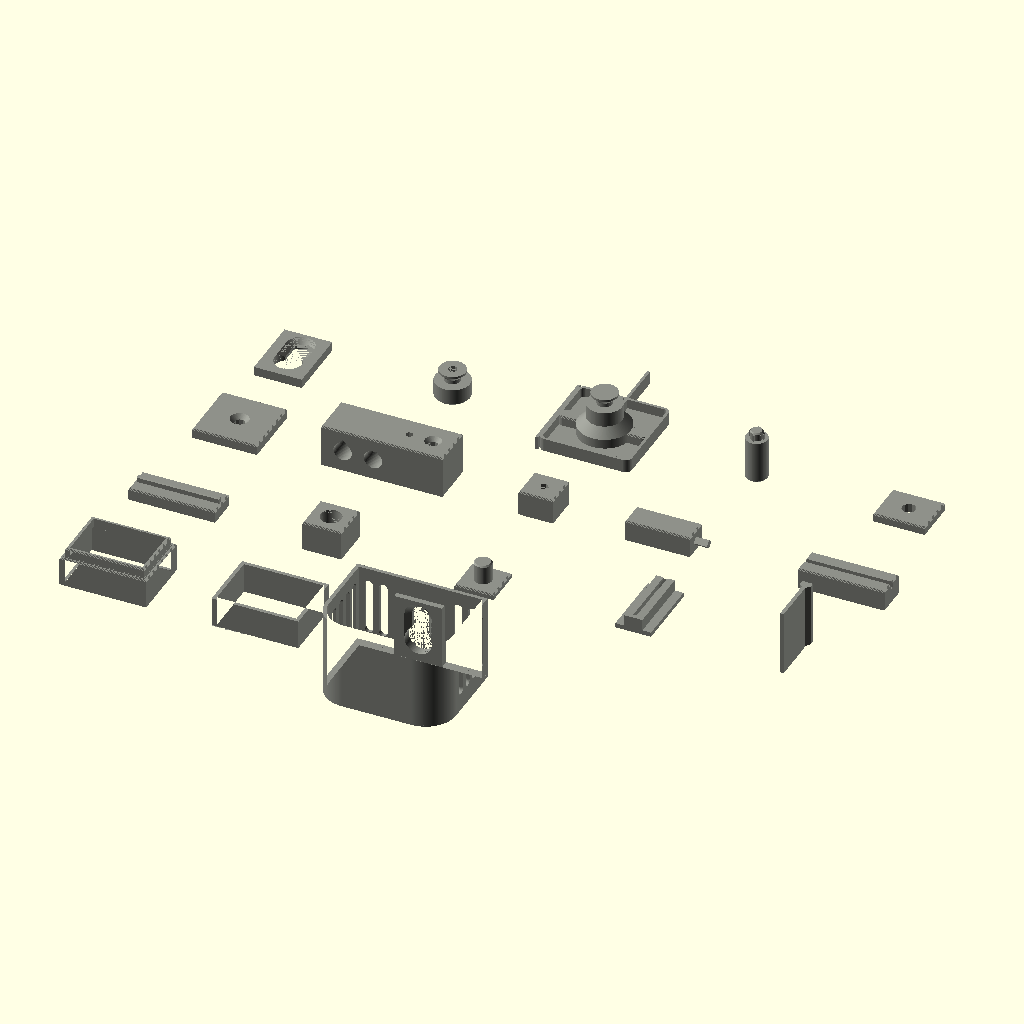
Cell 1: rendered with the file's own defaults.
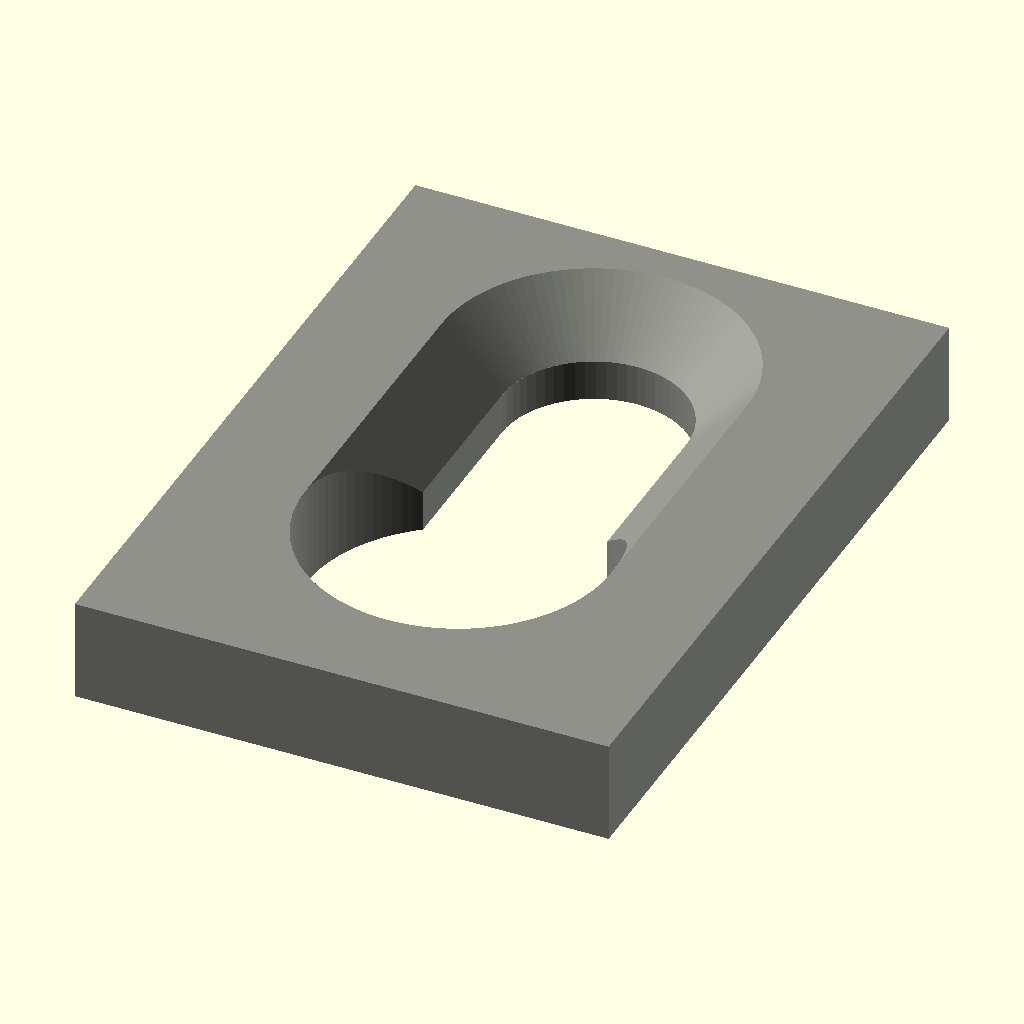
Cell 2: the same model with part = "keyhole_pad".
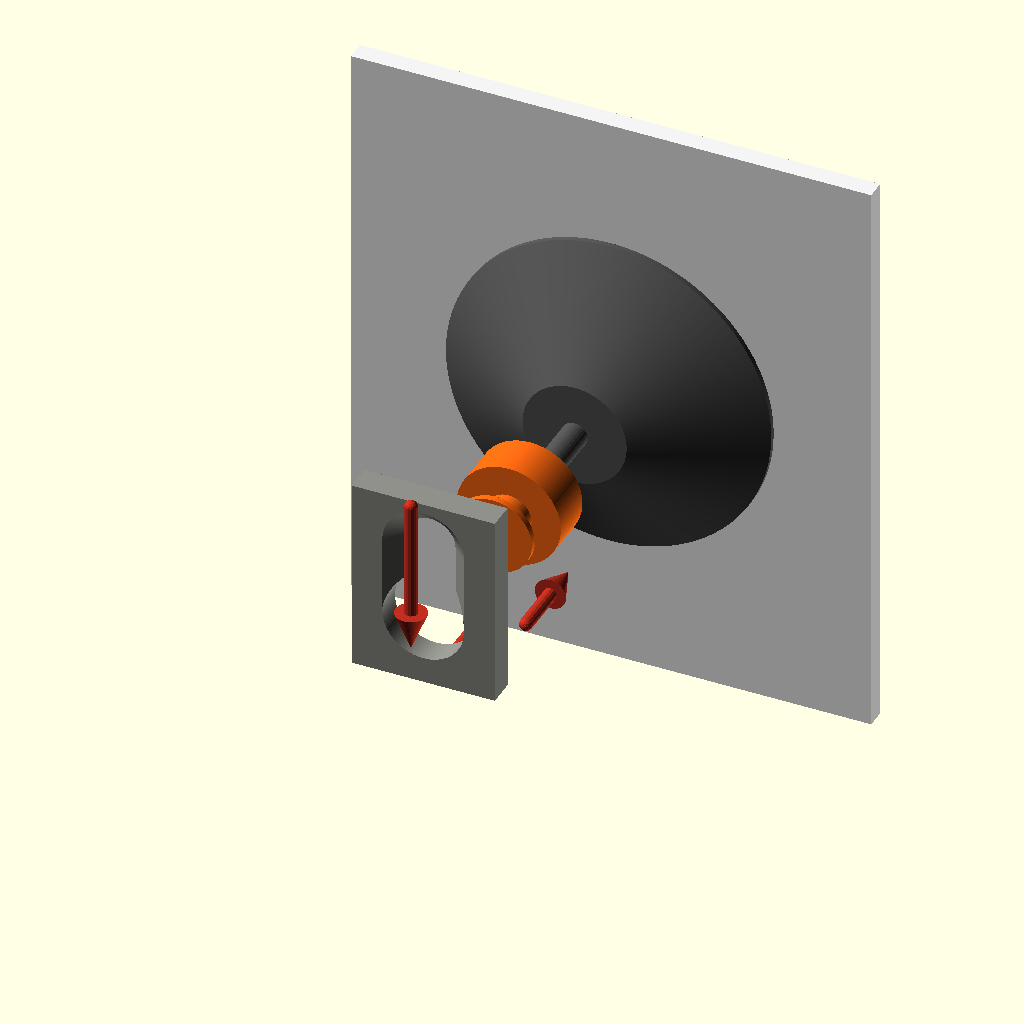
Cell 3 — demo set to "keyhole", the other parameters unchanged.
The same orthographic view direction (rotation 55°, 0°, 25°; colour scheme Cornfield) for every cell, with the view re-fitted per cell, so scale and position can differ between cells.
Source of the model, tools/scad/catalog.scad:
// Samples of every component in the shared library, each with its mate.
//
// part = "<sample>": one printable sample, in print orientation. Every
//   component comes as a pair (socket and key, groove and tongue, pad and
//   button…), so the plate doubles as a fit test.
// demo = "<component>": the component in use, for the renders: the printed
//   piece (grey), its printed mate (orange), the bought hardware it takes
//   (dark grey), the wall it hangs on (white) and red arrows for how it goes
//   together, slightly exploded.
// assembled = true: the demo put together, no arrows. With section = true it
//   is cut through the plane that shows the joint (cut_plane), for the
//   section renders: every anchor and insert is shown seated, in section.

use <basics.scad>
use <style.scad>
use <mounts.scad>
use <joints.scad>
use <hardware.scad>
use <boards.scad>
use <print_aids.scad>

part = "all";   // [all, keyhole_pad, keyhole_button, tape_mount, standoff_peg, peg_block, screw_plate, holes, diamond_female, diamond_male, tongue_female, tongue_male, lead_in_female, lead_in_male, handle_block, handle, dovetail_housing, dovetail_tail, split_lower, split_upper, house_box, board_bracket, board_bracket_hook, stabilizer]
demo = "none";  // [none, keyhole, tape, standoff_peg, screw, holes, diamond, tongue, lead_in, handle, dovetail, split, bracket, bracket_hook, stabilizer]
assembled = false;
section = false;

$fa = 1; $fs = 0.4;
eps = 0.01;

// The piece's colour is the project filament (Bambu PLA Basic Grey); the
// others match no filament, so the renders show them as plain context.
PIECE = "#8E9089";   // the printed piece
MATE = "#FF6A13";    // its printed mate
HW = "#545454";      // bought hardware
WALL = "#F4F4F4";    // the wall
ARROW = "#C12E1F";   // how it goes together

// Shared sizes
pad_t = 4.2; pad_w = 22; drop = 12; shank_d = 7; head_d = 12;   // keyhole, as in soap-caddy
cup_h = 12;
tape_t = 3; tape_seat = 0; tape_s = 40;   // a square of foam tape, and the frame's seat for it
tape_stand = cup_h + keyhole_button_flange_t(pad_t, shank_d, head_d) - (tape_t - tape_seat);   // the piece as far off the wall as on a cup
flange_t = keyhole_button_flange_t(pad_t, shank_d, head_d);
peg_d = 6; peg_len = cup_h + flange_t; boss_t = pad_t;
key_s = 3;   // diamond key side
plug_d = 8;  // lead-in plug
hb_w = 30; hb_d = 20; hb_h = 16;   // block between a sprung handle's arms
h_play = 0.4; h_reach = 14;
dt_h = 30; dt_plate = 2.1; dt_wall = 20;   // sliding dovetail: length, the plate under the housing, the wall behind the tail
bb_reach = 60; bb_h = 70; bb_w = 20; bb_m = 6.3; bb_bolts = [18, 40]; bb_t = 10;   // a small board bracket, M6, on a 10 mm board
sp_w = 40; sp_d = 30; sp_t = 1.68; sp_h = 14;   // a short square tube cut in two, joined by a split collar
st_h = 40; st_w = 10; st_len = 30;   // a strip of 1.68 mm wall with a stabilizer fin on each face
bh_heel = 35; bh_edge = 20; bh_sheet = 2; bh_shoe = 10.6; bh_lip = 6.3;              // the same with a shoe and a hook under a 20 mm flange

// ---------------------------------------------------------------- printable samples

module keyhole_pad_sample()   // lying on its back, countersink up
    rotate([-90, 0, 0]) difference() {
        keyhole_pad(pad_t, pad_w, drop, shank_d, head_d);
        keyhole_cut(pad_t, drop, shank_d, head_d);
    }
module keyhole_button_sample() keyhole_button(pad_t, shank_d, head_d);
module tape_mount_sample() tape_mount([[0, 0]], tape_s / 2 + 1, -tape_s / 2 - 1, tape_stand, 1, size = tape_s, seat_depth = tape_seat, pad_t = pad_t);
module standoff_peg_sample() standoff_peg(peg_d + 0.1, boss_t, peg_len);
module peg_block_sample()     // a slice of the piece the peg presses into
    difference() {
        chamfered_prism(boss_t) square([24, 20], center = true);
        translate([0, 0, boss_t]) standoff_peg_hole(peg_d, boss_t + 1);
    }
module screw_plate_sample()   // a plate screwed to the wall, head up
    difference() {
        chamfered_prism(5) square([30, 30], center = true);
        translate([0, 0, 5]) countersunk_screw(4, 8, 10, extra = 1);
    }
module holes_sample()         // teardrop, flat teardrop, polyhole, countersink
    difference() {
        chamfered_prism(20) square([56, 20], center = true);
        translate([-18, 0, 10]) teardrop(8.4, 22);
        translate([-4, 0, 10]) teardrop(8.4, 22, flat = true);
        translate([8, 0, -1]) polyhole(3, 22);
        translate([19, 0, 20]) countersunk_screw(3.5, 7, 15, extra = 1);
    }
module diamond_female_sample()   // socket on the top face
    difference() {
        chamfered_prism(12) square(16, center = true);
        translate([0, 0, 12]) diamond_socket(key_s, 7);
    }
module diamond_male_sample()     // a bar lying down, the key out of its end, corners up and down
    translate([-15, 0, 0]) {
        chamfered_prism(10) square([30, 12], center = true);
        translate([15 - eps, 0, 5]) rotate([0, 90, 0]) diamond_key(key_s, 0, 6);
    }
module tongue_female_sample()    // groove along the top
    difference() {
        chamfered_prism(10) square([40, 14], center = true);
        translate([-25, 0, 10]) rotate([90, 0, 90]) linear_extrude(50) mirror([0, 1]) groove_profile();   // down into the block
    }
module tongue_male_sample()      // tongue along the top
    union() {
        chamfered_prism(6) square([40, 14], center = true);
        translate([-20 + 1, 0, 6 - eps]) rotate([90, 0, 90]) linear_extrude(38) tongue_profile();
    }
module lead_in_female_sample()
    difference() {
        chamfered_prism(14) square(18, center = true);
        translate([0, 0, 14]) lead_in_socket(10) circle(d = plug_d + 0.4);
    }
module lead_in_male_sample() {
    chamfered_prism(3) square(18, center = true);
    translate([0, 0, 3 - eps]) lead_in_plug(9) circle(d = plug_d);
}
module handle_block_sample()    // a block with a socket on each side, on its side as the frame prints
    difference() {
        translate([-hb_w / 2, -hb_d / 2, 0]) cube([hb_w, hb_d, hb_h]);
        for (m = [0, 1]) mirror([m, 0, 0]) translate([hb_w / 2, 0, hb_h / 2]) sprung_handle_socket(6, 7);
    }
module handle_sample() sprung_handle(hb_w + 2 * h_play, h_reach, 8, 6, 5);
module dovetail_housing_sample()   // a strip of wall plate, flat, the housing up
    rotate([-90, 0, 0]) {
        w = dovetail_housing_w() + 8;
        translate([-w / 2, 0, -2]) cube([w, dt_plate, dt_h + 2]);
        dovetail_housing(dt_h);
    }
module dovetail_tail_sample()      // a strip of wall standing on its end, the tail along Z
    translate([0, dt_wall, 0]) {
        dovetail_tail(dt_h);
        translate([-1.68 / 2, -dovetail_housing_d() - dt_wall, 0]) cube([1.68, dt_wall, dt_h]);
    }
module sp_outline() square([sp_w, sp_d], center = true);
module sp_hollow() offset(delta = -sp_t) sp_outline();
module split_lower_sample()        // the lower part standing, the cut at its top, the collar rising out of it
    difference() {
        union() {
            chamfered_prism(sp_h) difference() { sp_outline(); sp_hollow(); }
            translate([0, 0, sp_h]) split_collar() sp_hollow();
        }
        translate([0, 0, sp_h]) split_reveal() sp_outline();
    }
module split_upper_sample()        // the upper part standing on the cut
    difference() {
        linear_extrude(sp_h) difference() { sp_outline(); sp_hollow(); }
        split_reveal() sp_outline();
    }
module stabilizer_wall() {         // a strip of wall standing on a return, along y
    translate([-1.68 / 2, -st_len / 2, 0]) cube([1.68, st_len, st_h]);
    translate([-1.68 / 2, st_len / 2 - 1.68, 0]) cube([12, 1.68, st_h]);
}
module stabilizer_fins() for (s = [0, 1]) mirror([s, 0, 0]) translate([1.68 / 2, -st_len / 4, 0]) stabilizer_fin(st_h, st_w);
module stabilizer_sample() { stabilizer_wall(); stabilizer_fins(); }   // printed as one: cut the fins off
module house_box_sample() {   // the house style: a small box with a keyhole in its back
    w = 60; d = 45; h = 40; t = 1.68;
    difference() {
        union() {
            hull() {
                linear_extrude(eps) offset(r = -0.6) house_plan(w, d);
                translate([0, 0, 0.6]) linear_extrude(2 - 0.6) house_plan(w, d);
            }
            linear_extrude(h) house_shell(w, d, t);
            translate([0, 0, 24]) keyhole_pad(pad_t, pad_w, drop, shank_d, head_d);
        }
        translate([0, 0, 24]) keyhole_cut(pad_t, drop, shank_d, head_d);
        for (y = slot_positions(t + 2.6, d - 14 - 2.6), s = [-1, 1]) wall_slot(s * w / 2, -y, 8, h - 6, "x");
        for (x = slot_positions(-w / 2 + 2.6, -11 - 2.6)) for (s = [-1, 1]) wall_slot(s * x, 0, 8, h - 6, "y");
    }
}

module board_bracket_sample() board_bracket_print(bb_reach, bb_h, bb_w, bb_m, 6.5, bb_bolts);
module board_bracket_hook_sample() hooked_bracket(print = true);
module hooked_bracket(print = false) {
    args = [bb_reach, bb_h, bb_w, bb_m, 6.5, [bb_lip_z(), 45], 0.6, 0];
    if (print) board_bracket_print(bb_reach, bb_h, bb_w, bb_m, 6.5, [24, 45], 0.6, 0, bh_shoe, bh_lip, bh_lip,
                                   bh_heel, 12, bh_edge, 6.3, 8, 1, 2);
    else board_bracket(bb_reach, bb_h, bb_w, bb_m, 6.5, [24, 45], 0.6, 0, bh_shoe, bh_lip, bh_lip,
                       bh_heel, 12, bh_edge, 6.3, 8, 1, 2);
}
function bb_lip_z() = 24;

module sample(p) {
    if (p == "keyhole_pad") keyhole_pad_sample();
    else if (p == "keyhole_button") keyhole_button_sample();
    else if (p == "tape_mount") tape_mount_sample();
    else if (p == "standoff_peg") standoff_peg_sample();
    else if (p == "peg_block") peg_block_sample();
    else if (p == "screw_plate") screw_plate_sample();
    else if (p == "holes") holes_sample();
    else if (p == "diamond_female") diamond_female_sample();
    else if (p == "diamond_male") diamond_male_sample();
    else if (p == "tongue_female") tongue_female_sample();
    else if (p == "tongue_male") tongue_male_sample();
    else if (p == "lead_in_female") lead_in_female_sample();
    else if (p == "lead_in_male") lead_in_male_sample();
    else if (p == "handle_block") handle_block_sample();
    else if (p == "handle") handle_sample();
    else if (p == "dovetail_housing") dovetail_housing_sample();
    else if (p == "dovetail_tail") dovetail_tail_sample();
    else if (p == "split_lower") split_lower_sample();
    else if (p == "split_upper") split_upper_sample();
    else if (p == "stabilizer") stabilizer_sample();
    else if (p == "house_box") house_box_sample();
    else if (p == "board_bracket") board_bracket_sample();
    else if (p == "board_bracket_hook") board_bracket_hook_sample();
}

// ---------------------------------------------------------------- demos
// Display coordinates: z up; mounts on a wall in the plane y = 0, with the
// pieces in front of it (towards -y, the viewer).

module arrow(p, q, d = 2) {
    v = q - p; l = norm(v); hl = min(3 * d, l / 2);
    b = p + v * (l - hl) / l;
    hull() { translate(p) sphere(d = d); translate(b) sphere(d = d); }
    translate(b) rotate([0, acos(v[2] / l), atan2(v[1], v[0])]) cylinder(d1 = 2.4 * d, d2 = 0, h = hl);
}

module wall(x0, x1, z0, z1, t = 3) box([x0, 0, z0], [x1, t, z1]);

X = assembled ? 0 : 1;   // explode factor

// The plane each demo is cut on for its section: "x" keeps x <= 0 (look from
// +x), "y" keeps y >= 0 (look from -y, the front).
function cut_plane(name) = name == "bracket" || name == "bracket_hook" ? "x" : name == "holes" || name == "diamond" || name == "lead_in" ? "y" : name == "handle" || name == "dovetail" || name == "stabilizer" ? "z" : "x";
function cut_z(name) = name == "dovetail" ? dt_h / 2 : name == "stabilizer" ? 20.8 : hb_h / 2;
module cut(name) {
    if (!section) children();
    else intersection() {
        children();
        if (cut_plane(name) == "x") translate([-1000, -1000, -1000]) cube([1000, 2000, 2000]);
        else if (cut_plane(name) == "z") translate([-1000, -1000, cut_z(name) - 2000]) cube([2000, 2000, 2000]);
        else translate([-1000, 0, -1000]) cube([2000, 1000, 2000]);
    }
}

// One role of a demo: "piece", "mate", "hw", "wall" or "arrow".
module demo_part(name, role) {
    if (name == "keyhole") {
        // cup on the wall, the button screwed onto its stud; the piece's
        // keyhole goes over the button head (1) and drops (2)
        yb = -cup_h - 14 * X;                  // button flange face, exploded off the hub
        yp = yb - flange_t - 24 * X;           // piece back face, exploded off the flange
        if (role == "wall") if (assembled) wall(-30, 30, -30, 30); else wall(-40, 40, -45, 45);
        if (role == "hw") rotate([90, 0, 0]) suction_cup(h = cup_h);
        if (role == "mate") translate([0, yb, 0]) rotate([90, 0, 0]) keyhole_button(pad_t, shank_d, head_d);
        if (role == "piece") translate([0, yp, drop * X]) difference() {
            keyhole_pad(pad_t, pad_w, drop, shank_d, head_d);
            keyhole_cut(pad_t, drop, shank_d, head_d);
        }
        if (role == "arrow") {
            arrow([0, yp + 4, -12], [0, yb - flange_t - 4, -12]);       // 1: over the head
            arrow([0, yp - pad_t - 4, drop + 10], [0, yp - pad_t - 4, -2]); // 2: drop
            arrow([0, yb - 2, -22], [0, -cup_h - 2, -22]);                // the button screws onto the stud
        }
    }
    else if (name == "tape") {
        // a square of foam tape on the wall, the mount stuck on it (1); the
        // piece's keyhole goes over the head and drops, as on a suction cup (2)
        ym = -(tape_t - tape_seat) - 14 * X;   // the mount's tape face, exploded off the tape
        yp = ym - tape_stand - 24 * X;         // piece back face
        if (role == "wall") if (assembled) wall(-30, 30, -30, 30); else wall(-40, 40, -45, 45);
        if (role == "hw") translate([0, 0, 0]) rotate([90, 0, 0]) linear_extrude(tape_t) square(tape_s, center = true);
        if (role == "mate") translate([0, ym, 0]) rotate([90, 0, 0]) tape_mount_sample();
        if (role == "piece") translate([0, yp, drop * X]) difference() {
            keyhole_pad(pad_t, pad_w, drop, shank_d, head_d);
            keyhole_cut(pad_t, drop, shank_d, head_d);
        }
        if (role == "arrow") {
            arrow([0, ym - 4, -26], [0, -tape_t - 2, -26]);                // 1: stick it on
            arrow([0, yp - pad_t - 4, drop + 10], [0, yp - pad_t - 4, -2]); // 2: drop
        }
    }
    else if (name == "standoff_peg") {
        // a piece hanging clear of the wall; the peg goes into it from behind,
        // its shoulder on the back face, and rests on the wall
        yf = -peg_len - 16 * X;                // piece back face, exploded off the peg
        if (role == "wall") wall(-30, 30, -25, 25);
        if (role == "piece") translate([0, yf, 0]) rotate([90, 0, 0]) difference() {
            box([-20, -18, 0], [20, 18, boss_t]);
            translate([0, 0, boss_t]) standoff_peg_hole(peg_d, boss_t + 1);
        }
        if (role == "mate") rotate([90, 0, 0]) standoff_peg(peg_d + 0.1, boss_t, peg_len);
        if (role == "arrow") arrow([12, yf - boss_t - 14, 0], [12, -peg_len - 2, 0]);
    }
    else if (name == "screw") {
        // the screw bites into a thick wall (a plug, or timber), through its pilot hole
        if (role == "wall") difference() {
            wall(-30, 30, -30, 30, 32);
            translate([0, -1, 0]) rotate([-90, 0, 0]) cylinder(d = 3, h = 27);
        }
        if (role == "piece") rotate([90, 0, 0]) difference() {
            chamfered_prism(5) square([30, 30], center = true);
            translate([0, 0, 5]) countersunk_screw(4, 8, 10, extra = 1);
        }
        if (role == "hw") translate([0, -5 - 18 * X, 0]) rotate([90, 0, 0]) wood_screw(4, 8, 30);
        if (role == "arrow") arrow([12, -5 - 22, 0], [12, -8, 0]);
    }
    else if (name == "holes") {
        if (role == "piece") holes_sample();
        if (role == "hw") {
            translate([-18, -12 - 43 * X, 10]) rotate([-90, 0, 0]) rod(8, 25);   // bolts into the teardrops
            translate([-4, -12 - 43 * X, 10]) rotate([-90, 0, 0]) rod(8, 25);
            translate([8, 0, 8 + 18 * X]) rod(3, 16);                  // pin into the polyhole
            translate([19, 0, 20 + 14 * X]) wood_screw(3.5, 7, 16);     // screw into the countersink
        }
        if (role == "arrow") {
            for (x = [-18, -4]) arrow([x, -26, 18], [x, -12, 18]);
            arrow([13, 0, 44], [13, 0, 28]);
        }
    }
    else if (name == "diamond") {
        if (role == "piece") diamond_female_sample();
        if (role == "mate") translate([-5, 0, 12 + 16 * X]) rotate([0, 90, 0]) diamond_male_sample();
        if (role == "arrow") arrow([12, 0, 30], [12, 0, 16]);
    }
    else if (name == "tongue") {
        if (role == "piece") tongue_female_sample();
        if (role == "mate") translate([0, 0, 16 + 12 * X]) rotate([180, 0, 0]) tongue_male_sample();
        if (role == "arrow") arrow([0, -12, 24], [0, -12, 12]);
    }
    else if (name == "lead_in") {
        if (role == "piece") lead_in_female_sample();
        if (role == "mate") translate([0, 0, 17 + 22 * X]) rotate([180, 0, 0]) lead_in_male_sample();
        if (role == "arrow") arrow([14, 0, 32], [14, 0, 16]);
    }
    else if (name == "dovetail") {
        // a wall plate (on the wall) with the housing; the body's side wall
        // slides down into it, its tail resting on the closed bottom
        if (role == "wall") wall(-20, 20, -5, dt_h + 5);
        if (role == "piece") translate([0, -dt_plate, 0]) {
            translate([-12, 0, -2]) cube([24, dt_plate, dt_h + 2]);
            dovetail_housing(dt_h);
        }
        if (role == "mate") translate([0, -dt_plate, 30 * X]) {
            dovetail_tail(dt_h);
            translate([-1.68 / 2, -dovetail_housing_d() - dt_wall, 0]) cube([1.68, dt_wall, dt_h]);
        }
        if (role == "arrow") arrow([8, -dt_plate - 10, dt_h + 40], [8, -dt_plate - 10, dt_h + 6]);
    }
    else if (name == "split") {
        // a tube cut in two: the upper part drops over the lower one's collar
        // (cut through the middle, from the side)
        if (role == "piece") split_lower_sample();
        if (role == "mate") translate([0, 0, sp_h + 14 * X]) split_upper_sample();
        if (role == "arrow") arrow([0, -sp_d / 2 - 10, 2 * sp_h + 30], [0, -sp_d / 2 - 10, 2 * sp_h + 16]);
    }
    else if (name == "bracket") {
        // a board standing on the floor, a bracket on each face, the same two
        // bolts through both legs and the board (cut through the bolts)
        if (role == "wall") box([-30, -60, -3], [30, 60, 0]);                      // the floor
        if (role == "mate") difference() {                                       // the board
            box([-30, -bb_t / 2, 0], [30, bb_t / 2, bb_h + 30]);
            for (z = bb_bolts) translate([0, 0, z]) rotate([90, 0, 0]) cylinder(d = 7, h = bb_t + 2, center = true);
        }
        if (role == "piece") for (s = [0, 1]) mirror([0, s, 0]) translate([0, bb_t / 2 + 12 * X, 0])
            board_bracket(bb_reach, bb_h, bb_w, bb_m, 6.5, bb_bolts);
        if (role == "hw") for (z = bb_bolts) {
            y0 = bb_t / 2 + bb_m + 12 * X;
            translate([0, -y0 - 1.6 - 16 * X, z]) rotate([-90, 0, 0]) hex_bolt(6, 30);
            translate([0, -y0, z]) rotate([90, 0, 0]) washer(6);
            translate([0, y0, z]) rotate([-90, 0, 0]) washer(6);
            translate([0, y0 + 1.6, z]) rotate([-90, 0, 0]) hex_nut(6);
        }
        if (role == "arrow") for (s = [-1, 1]) arrow([0, s * (bb_t / 2 + 40), bb_h + 10], [0, s * (bb_t / 2 + 16), bb_h + 10]);
    }
    else if (name == "bracket_hook") {
        // a bracket hooked under the back flange of a pressed steel tread, the board in its shoe
        // (the tread's back edge at y = bh_heel from the leg's face; cut through the middle)
        if (role == "wall") {   // the tread: plate and back flange, open below
            box([-30, -bb_reach - 20, -bh_sheet], [30, bh_heel, 0]);
            box([-30, bh_heel - bh_sheet, -bh_edge], [30, bh_heel, 0]);
        }
        if (role == "mate") box([-30, 0.3, bh_lip], [30, 10.3, bb_h + 30]);   // the board in the shoe
        if (role == "piece") translate([0, -16 * X, 0]) mirror([0, 1, 0]) hooked_bracket();
        if (role == "arrow") arrow([0, -bb_reach, 30], [0, -bb_reach + 14, 30]);   // slides up the tread to hook on
    }
    else if (name == "stabilizer") {
        // a thin wall printing standing, a fin on each face tied to it by
        // tabs (cut through a tab, from above): the fins in orange
        if (role == "piece") stabilizer_wall();
        if (role == "mate") stabilizer_fins();
    }
    else if (name == "handle") {
        // the handle's arms sprung over the block, its pins seated in the sockets
        if (role == "piece") handle_block_sample();
        if (role == "mate") translate([0, -(8 + h_reach + hb_d / 2), hb_h / 2 - 4]) sprung_handle(hb_w + 2 * h_play, h_reach + hb_d / 2, 8, 6, 5);
    }
}

names = ["keyhole_pad", "keyhole_button", "tape_mount", "standoff_peg", "peg_block", "screw_plate", "holes",
         "diamond_female", "diamond_male", "tongue_female", "tongue_male", "lead_in_female",
         "lead_in_male", "dovetail_housing", "dovetail_tail", "split_lower", "split_upper", "house_box"];

if (demo != "none") {
    color(PIECE) cut(demo) demo_part(demo, "piece");
    color(MATE) cut(demo) demo_part(demo, "mate");
    color(HW) cut(demo) demo_part(demo, "hw");
    color(WALL) cut(demo) demo_part(demo, "wall");
    if (!assembled) color(ARROW) demo_part(demo, "arrow");
}
else if (part == "all") color(PIECE) for (i = [0 : len(names) - 1]) translate([(i % 5) * 70, -floor(i / 5) * 60, 0]) sample(names[i]);
else color(PIECE) sample(part);
Customizer parameters (derived from the source; name, type, default, range or options):
part: string, default "all", options "all", "keyhole_pad", "keyhole_button", "tape_mount", "standoff_peg", "peg_block", "screw_plate", "holes", "diamond_female", "diamond_male", "tongue_female", "tongue_male", "lead_in_female", "lead_in_male", "handle_block", "handle", "dovetail_housing", "dovetail_tail", "split_lower", "split_upper", "house_box", "board_bracket", "board_bracket_hook", "stabilizer"
demo: string, default "none", options "none", "keyhole", "tape", "standoff_peg", "screw", "holes", "diamond", "tongue", "lead_in", "handle", "dovetail", "split", "bracket", "bracket_hook", "stabilizer"
assembled: bool, default false
section: bool, default false
eps: number, default 0.01
PIECE: string, default "#8E9089"
MATE: string, default "#FF6A13"
HW: string, default "#545454"
WALL: string, default "#F4F4F4"
ARROW: string, default "#C12E1F"
cup_h: number, default 12
key_s: number, default 3
plug_d: number, default 8
